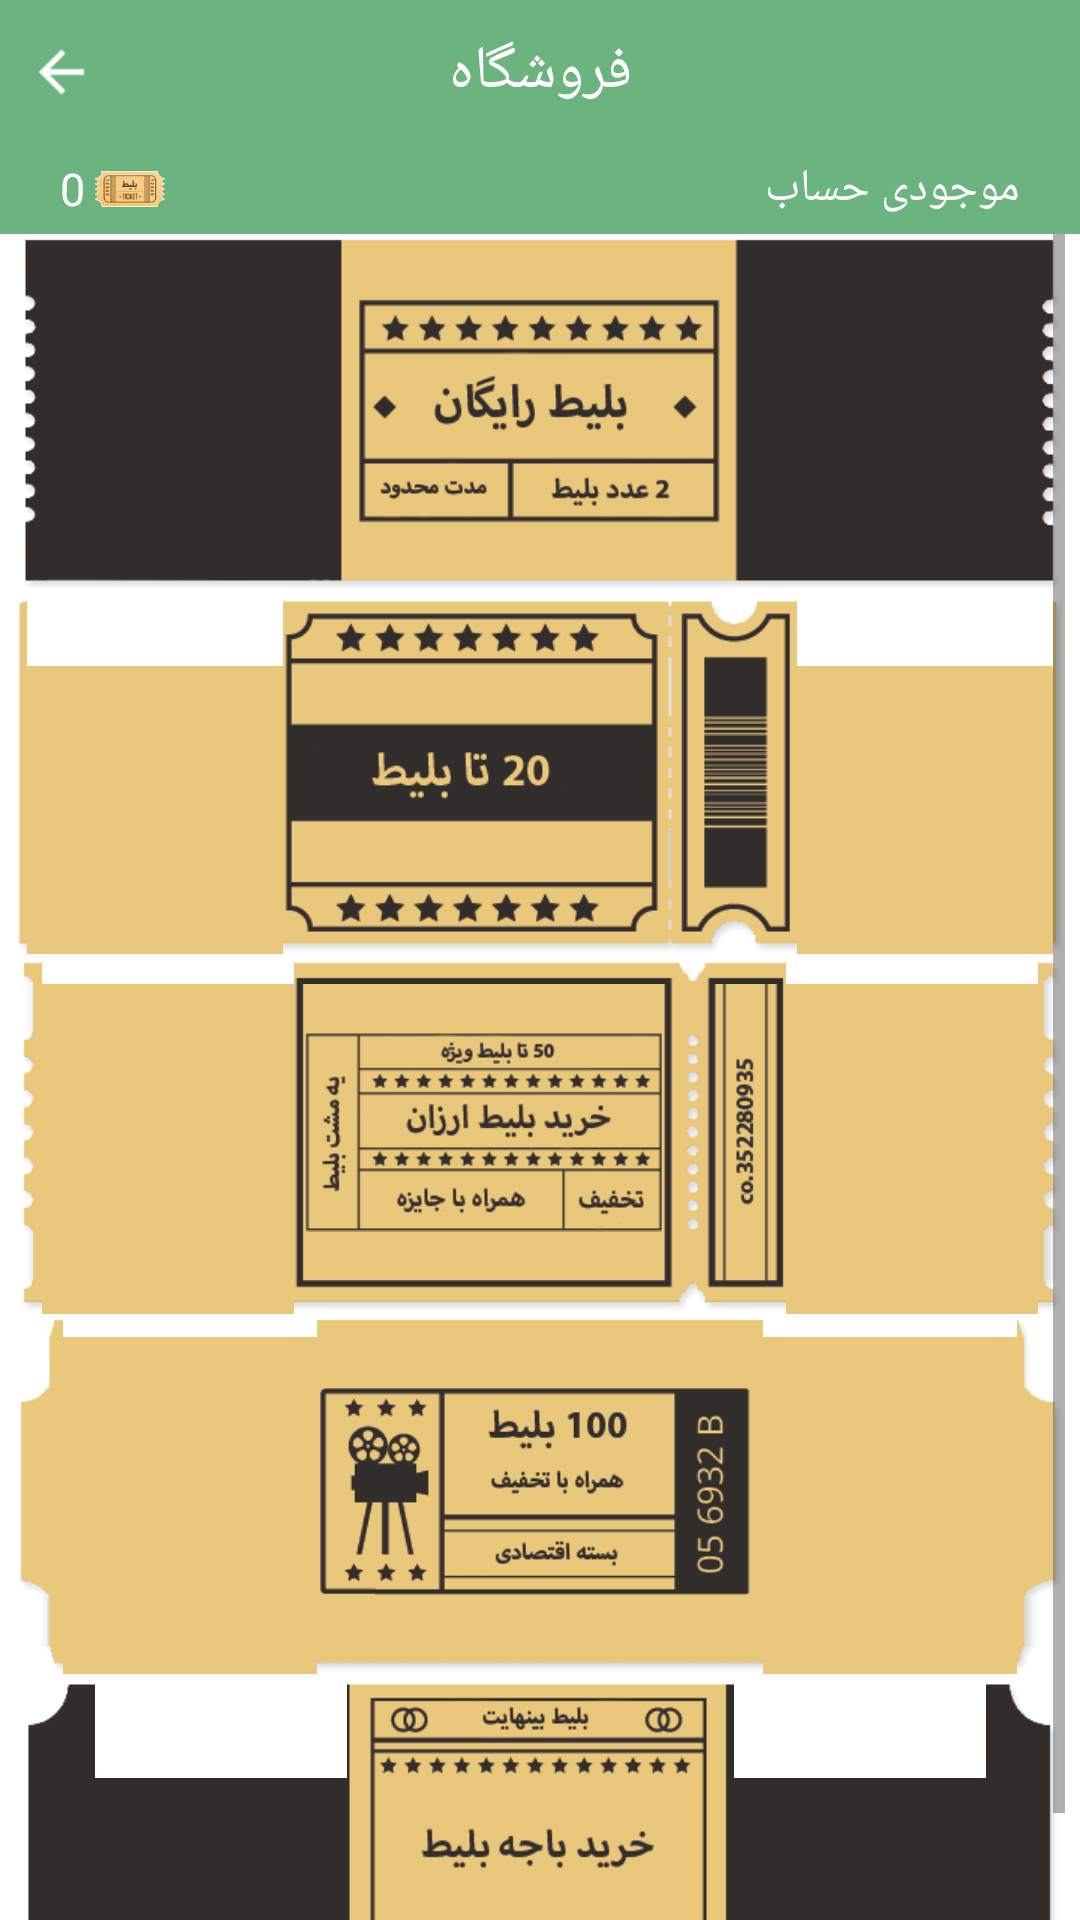

Reconstruct the res/layout file that produces this screen, plus the resources it refers to.
<!-- AndroidManifest.xml: application theme AppTheme -->
<!-- res/layout/content_store.xml -->
<?xml version="1.0" encoding="utf-8"?>
<RelativeLayout xmlns:android="http://schemas.android.com/apk/res/android"
    android:layout_width="match_parent"
    android:layout_height="match_parent"
    android:background="@color/colorPrimary">

    <RelativeLayout
        android:id="@+id/rel_2"
        android:layout_width="match_parent"
        android:layout_height="48dp"
        android:background="@color/app_color">

        <ImageView
            android:id="@+id/back_page_video"
            android:layout_width="wrap_content"
            android:layout_height="match_parent"
            android:layout_alignParentLeft="true"
            android:layout_centerInParent="true"
            android:padding="10dp"
            android:background="@drawable/btn_selector"
            android:src="@drawable/back_unpresed" />

        <TextView
            android:layout_width="match_parent"
            android:layout_height="match_parent"
            android:gravity="center"
            android:text="فروشگاه"
            android:textColor="@color/white"
            android:textSize="20dp" />

    </RelativeLayout>


    <RelativeLayout
        android:id="@+id/rel_3"
        android:layout_width="match_parent"
        android:layout_height="30dp"
        android:layout_below="@+id/rel_2"
        android:background="@color/app_color">

        <TextView
            android:layout_width="match_parent"
            android:layout_height="match_parent"
            android:layout_marginRight="20dp"
            android:gravity="right|center_vertical"
            android:text="موجودی حساب"
            android:textColor="@color/white"
            android:textSize="15sp" />

        <LinearLayout
            android:layout_width="wrap_content"
            android:layout_height="match_parent"
            android:layout_marginLeft="20dp"
            android:layout_alignParentLeft="true"
            android:gravity="left|center_vertical"
            android:orientation="horizontal">

            <TextView
                android:id="@+id/CoinSingle"
                android:layout_width="wrap_content"
                android:layout_height="match_parent"
                android:gravity="left|center_vertical"
                android:text="0"
                android:layout_gravity="right"
                android:textColor="@color/white"
                android:textSize="15sp" />

            <ImageView
                android:layout_width="30dp"
                android:layout_height="match_parent"
                android:gravity="center_vertical"
                android:padding="3dp"
                android:layout_gravity="left"
                android:src="@drawable/tiket" />

        </LinearLayout>

    </RelativeLayout>


    <ScrollView
        android:layout_width="match_parent"
        android:layout_height="wrap_content"
        android:layout_below="@+id/rel_3"
        android:layout_marginLeft="5dp"
        android:layout_marginRight="5dp"
        android:id="@+id/scroll">

        <RelativeLayout
            android:layout_width="match_parent"
            android:layout_height="wrap_content">

            <ImageView
                android:layout_width="match_parent"
                android:layout_height="120dp"
                android:id="@+id/tiket_1"
                android:background="@drawable/free"/>

            <ImageView
                android:layout_width="match_parent"
                android:layout_height="120dp"
                android:layout_below="@+id/tiket_1"
                android:id="@+id/tiket_2"
                android:background="@drawable/bist"/>

                <ImageView
                    android:layout_width="match_parent"
                    android:layout_height="120dp"
                    android:id="@+id/tiket_3"
                    android:layout_below="@+id/tiket_2"
                    android:background="@drawable/pnga"/>

                <ImageView
                    android:layout_width="match_parent"
                    android:layout_height="120dp"
                    android:layout_below="@+id/tiket_3"
                    android:id="@+id/tiket_4"
                    android:background="@drawable/sad"/>

            <ImageView
                android:layout_width="match_parent"
                android:layout_height="120dp"
                android:layout_below="@+id/tiket_4"
                android:id="@+id/tiket_5"
                android:background="@drawable/alfa"/>


        </RelativeLayout>

    </ScrollView>

    <ImageView
        android:layout_width="match_parent"
        android:layout_height="4dp"
        android:layout_below="@+id/rel_3"
        android:background="@drawable/header_shadow" />

    <ImageView
        android:layout_width="match_parent"
        android:layout_height="4dp"
        android:layout_below="@+id/rel_2"
        android:background="@drawable/header_shadow" />

</RelativeLayout>
<!-- resources referenced by this layout -->
<resources>
  <color name="app_color">#6bb47f</color>
  <color name="colorPrimary">#ffffff</color>
  <color name="white">#ffffffff</color>
  <!-- drawable back_unpresed: png bitmap (drawable-xhdpi, 195 bytes) -->
  <!-- drawable btn_selector (drawable) -->
  <?xml version="1.0" encoding="utf-8"?>
  <selector
    xmlns:android="http://schemas.android.com/apk/res/android">
      <item android:state_pressed="true" android:drawable="@color/app_color_hint" />
      <item android:state_selected="true" android:drawable="@color/app_color_hint" />
      <item android:state_focused="true" android:drawable="@color/app_color_hint" />
      <item android:drawable="@android:color/transparent" />
  </selector>
  <!-- drawable tiket: png bitmap (drawable-xhdpi, 2807 bytes) -->
  <style name="AppTheme" parent="Theme.AppCompat.Light.NoActionBar">
          <item name="android:statusBarColor">@color/p2</item>
      </style>
  <color name="app_color_hint">#6493d1ae</color>
  <color name="p2">#63a675</color>
</resources>
